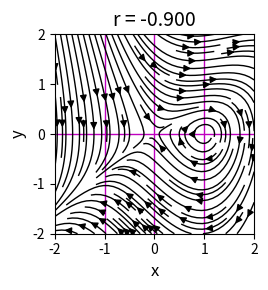

Source code (Python): (Note: this script raises an exception after producing the figure.)
# -*- coding: utf-8 -*-

'''
ds1510.py      OCt 2025
NONLINEAR [2D] DYNAMICAL SYSTEMS
HOMOCLINIC BIFURCATIONS

[redacted]

   https://d-arora.github.io/Doing-Physics-With-Matlab/

Documentation
   https://d-arora.github.io/Doing-Physics-With-Matlab/pyDS1511.pdf

'''


# Libraries
import numpy as np
from numpy import pi, sin, cos, linspace, zeros 
from numpy.linalg import eig
from scipy.integrate import odeint
import matplotlib.pyplot as plt
import time

plt.close('all')
tStart = time.time()

# FUNCTIONS  Solve ODE for x,y    x = R   y = theta 
def lorenz(t, state):    
    x, y = state
    dx = y
    dy = r*y + x - x**2 + x*y
    return [dx, dy]  

#%% INPUTS >>> r   x(0)   y(0)
r  = -0.90


x0 = 0.10
y0 = 0.1


#%% FIXED POINTS
xe0, ye0 = 0, 0
xe1, ye1 = -1, 0
xe2, ye2 = 1, 0

# Solution ODE for x and y 
t1 = 0; t2 = 30; nT = 999
t = linspace(t1,t2,nT)
u0 = [x0,y0]
sol = odeint(lorenz, u0, t, tfirst=True)
xS = sol[:,0]     
yS = sol[:,1]            

#%%  Jacobian matrix and eigenvalues
rJ = r

J0 = np.array([[0,1],[1,rJ]])
ev0, J0 = eig(J0)
print(ev0)
JP = np.array([[0,1],[-1,rJ+1]])
evP, efP1 = eig(JP)
print(evP)
JM = np.array([[0,1],[3,rJ-1]])
evM, efPM = eig(JM)
print(evM)


#%% FIG 1:Phase Portrait streamplot  
x1 = -2; x2 = 2; nX = 299
xP = linspace(x1,x2,nX)
y1 = -2; y2 = 2; nY = 299
yP = linspace(y1,y2,nX)
xx,yy = np.meshgrid(xP,yP)
xxDot = yy
yyDot = r*yy + xx +xx*yy -xx**2

plt.rcParams['font.size'] = 10
plt.rcParams["figure.figsize"] = (5,3)
fig1, axes = plt.subplots(nrows=1, ncols=1)
axes.set_xlabel('x',color= 'black',fontsize = 12)
axes.set_ylabel('y',color = 'black',fontsize = 12)
axes.set_title('r = %2.3f' % r, fontsize = 14)
axes.set_xlim([-2, 2])
axes.set_ylim([-2, 2])

axes.plot([x1,x2],[0,0],'m',lw=1)
axes.plot([xe1,xe1],[x1,x2],'m',lw=1)
axes.plot([xe2,xe2],[x1,x2],'m',lw=1)
axes.plot([0,0],[x1,x2],'m',lw=1)
# axes.plot(xS[0], yS[0],'go',ms = 8)
#axes.plot(xS, yS,'r',lw = 2)

axes.streamplot(xx,yy,xxDot,yyDot, density = 1.2,
                linewidth = 1,color = 'k')

axes.set_aspect('equal', 'box')
fig1.tight_layout()
fig1.savefig('a1.png')

xxx
#%% FIG 2: Phase portrait orbits

plt.rcParams['font.size'] = 10
plt.rcParams["figure.figsize"] = (3,3)
fig2, axes = plt.subplots(nrows=1, ncols=1)
  
axes.set_xlabel('x',color= 'black',fontsize = 12)
axes.set_ylabel('y',color = 'black',fontsize = 12)
axes.set_title('r = %2.3f   r$_C$ = 0865' % r, fontsize = 12)

axes.set_xlim([-2,2])

axes.set_ylim([-2,2])

axes.xaxis.grid()
axes.yaxis.grid()

axes.plot(xS[0], yS[0],'go',ms = 6)
axes.plot(xS, yS,'b',lw = 2)
axes.plot(0, 0,'ko',ms = 6)
axes.plot(1, 0,'ko',ms = 6)
axes.plot(-1, 0,'ko',ms = 6)

axes.set_aspect('equal', 'box')
fig2.tight_layout()

fig2.savefig('a2.png')

#%%  FIG 3: rajectories t vs x.y
plt.rcParams['font.size'] = 10
plt.rcParams["figure.figsize"] = (3,3)
fig3, axes = plt.subplots(nrows=1, ncols=1)
axes.set_xlabel('t',color= 'black',fontsize = 12)
axes.set_ylabel('x, y',color = 'black',fontsize = 12)
axes.set_title('r = %2.3f   r$_C$ = 0865' % r, fontsize = 12)
#axes.set_xlim([-1.2, 1.2])
#axes.set_ylim([-1.2, 1.2])
axes.grid()

axes.plot(t, xS,'b',lw = 2)
axes.plot(t, yS,'r',lw = 2)

# axes.set_aspect('equal', 'box')
fig3.tight_layout()
fig3.savefig('a3.png')


#%%
tExe = time.time() - tStart
print('  ')
print('Execution time')
print(tExe)
